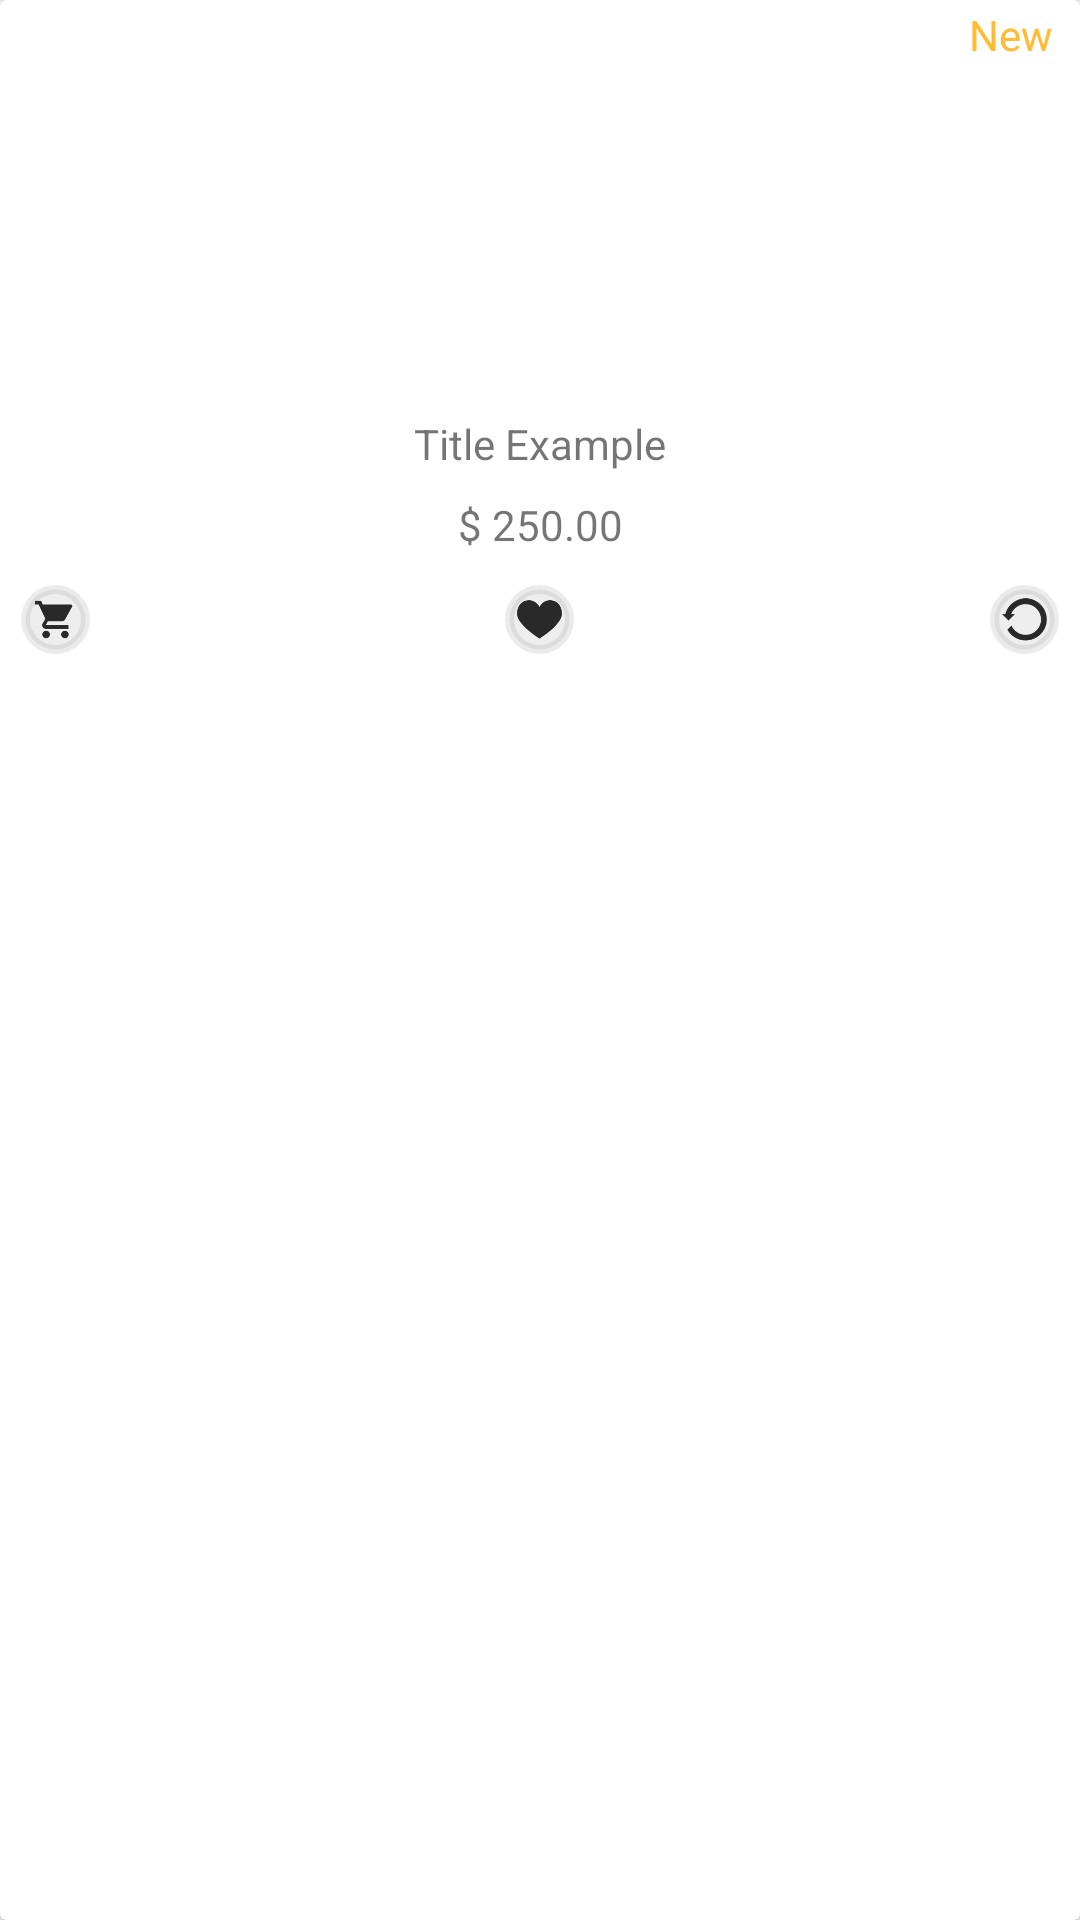

Here is an Android app screen rendered from its layout file. Give the layout XML and the strings, colors and styles it references.
<!-- AndroidManifest.xml: application theme AppTheme -->
<!-- res/layout/item.xml -->
<?xml version="1.0" encoding="utf-8"?>
<android.support.v7.widget.CardView xmlns:android="http://schemas.android.com/apk/res/android"
    xmlns:app="http://schemas.android.com/apk/res-auto"
    xmlns:tools="http://schemas.android.com/tools"
    android:layout_width="110dp"
    android:layout_height="wrap_content"
    android:layout_marginBottom="8dp"
    android:layout_marginLeft="4dp"
    android:layout_marginRight="4dp"
    android:background="@android:color/white"
    app:cardElevation="4dp">

    <RelativeLayout
        android:layout_width="match_parent"
        android:layout_height="match_parent"
        android:layout_margin="2dp">

        <TextView
            android:id="@+id/txt"
            android:layout_width="wrap_content"
            android:layout_height="wrap_content"
            android:layout_alignParentRight="true"
            android:layout_alignParentTop="true"
            android:layout_marginRight="7dp"
            android:text="New"
            android:textColor="@android:color/holo_orange_light" />

        <ImageView
            android:id="@+id/img"
            android:layout_width="match_parent"
            android:layout_height="110dp"
            android:layout_below="@id/txt"
            tools:src="@tools:sample/avatars" />

        <TextView
            android:id="@+id/title"
            android:layout_width="match_parent"
            android:layout_height="wrap_content"
            android:layout_below="@id/img"
            android:layout_marginTop="7dp"
            android:gravity="center"
            android:maxLines="2"
            android:minHeight="20dp"
            android:paddingLeft="7dp"
            android:paddingRight="7dp"
            android:text="Title Example" />

        <TextView
            android:id="@+id/title2"
            android:layout_width="match_parent"
            android:layout_height="wrap_content"
            android:layout_below="@id/title"
            android:layout_marginTop="7dp"
            android:gravity="center"
            android:maxLines="2"
            android:minHeight="20dp"
            android:paddingLeft="7dp"
            android:paddingRight="7dp"
            android:text="$ 250.00" />

        <RelativeLayout
            android:layout_width="match_parent"
            android:layout_height="wrap_content"
            android:layout_below="@+id/title2"
            android:layout_marginBottom="5dp"
            android:gravity="center_horizontal">

            <ImageView
                android:id="@+id/img1"

                android:layout_width="23dp"
                android:layout_height="23dp"
                android:layout_alignParentLeft="true"
                android:layout_marginLeft="5dp"
                android:layout_marginTop="10dp"
                android:background="@drawable/circle_bg2"
                android:elevation="0.5dp"
                android:padding="4dp"
                android:src="@drawable/ic_cart" />

            <ImageView
                android:id="@+id/img2"

                android:layout_width="23dp"
                android:layout_height="23dp"
                android:layout_centerHorizontal="true"
                android:layout_marginLeft="7dp"
                android:layout_marginTop="10dp"
                android:background="@drawable/circle_bg2"
                android:elevation="0.5dp"
                android:padding="4dp"
                android:src="@drawable/ic_heart_big" />

            <ImageView
                android:id="@+id/img3"
                android:layout_width="23dp"
                android:layout_height="23dp"
                android:layout_alignParentRight="true"
                android:layout_marginRight="5dp"
                android:layout_marginTop="10dp"
                android:background="@drawable/circle_bg2"
                android:elevation="0.5dp"
                android:padding="4dp"
                android:src="@drawable/ic_rotate_big" />
        </RelativeLayout>

    </RelativeLayout>
</android.support.v7.widget.CardView>
<!-- resources referenced by this layout -->
<resources>
  <!-- drawable circle_bg2 (drawable-hdpi) -->
  <?xml version="1.0" encoding="utf-8"?>
  <shape
      xmlns:android="http://schemas.android.com/apk/res/android"
      android:shape="oval">
  
      <solid
          android:color="#eeeeee"/>
      <stroke
          android:color="#1b454545"
          android:width="3dp"
          />
  
      <size
          android:width="120dp"
          android:height="120dp"/>
  </shape>
  <!-- drawable ic_cart: png bitmap (drawable-xxxhdpi, 5253 bytes) -->
  <!-- drawable ic_heart_big: png bitmap (drawable-xxxhdpi, 7103 bytes) -->
  <!-- drawable ic_rotate_big: png bitmap (drawable-xxxhdpi, 9754 bytes) -->
  <style name="AppTheme" parent="Theme.AppCompat.Light.NoActionBar">
          
          <item name="colorPrimary">@color/colorPrimary</item>
          <item name="colorPrimaryDark">@android:color/white</item>
          <item name="android:windowLightStatusBar">true</item>
          <item name="colorAccent">@color/colorAccent</item>
      </style>
  <!-- not gathered from this repository: default colours our renderer supplied (Android Studio template values) -->
  <color name="colorPrimary">#FF6200EE</color>
  <color name="colorAccent">#FF03DAC5</color>
</resources>
